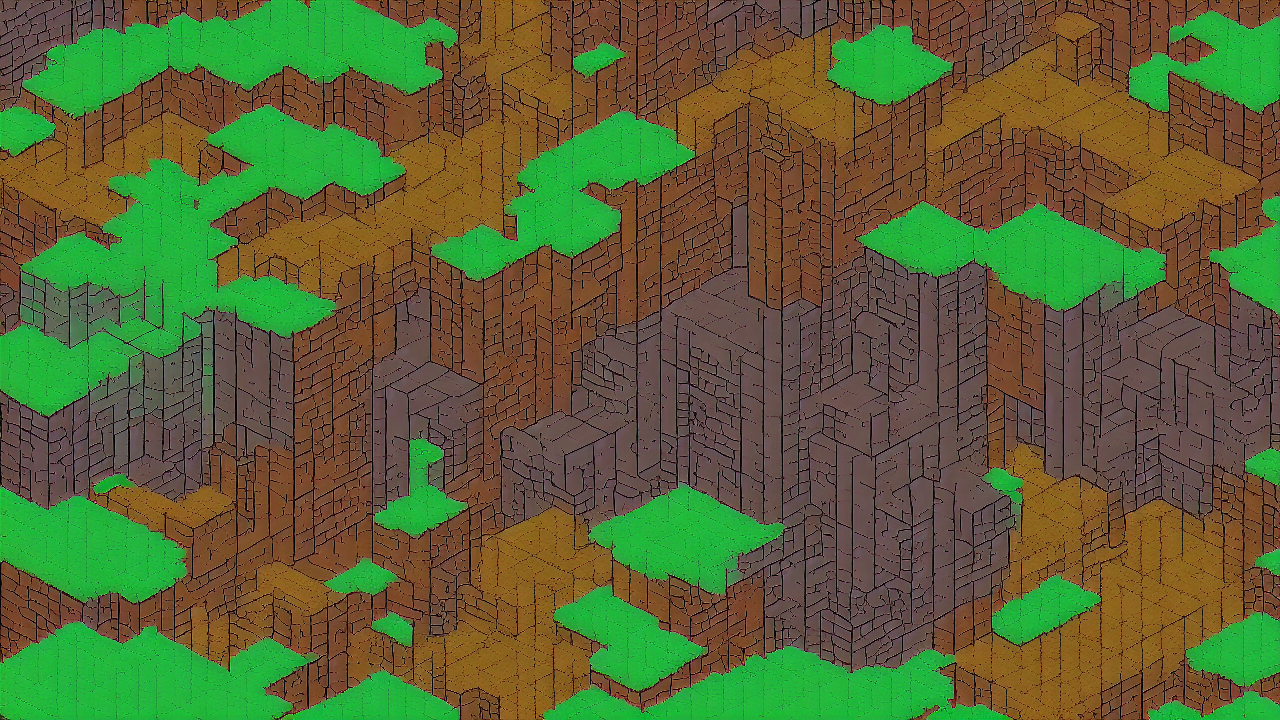
Generation parameters embedded in this image by AUTOMATIC1111 Stable Diffusion web UI or a fork of it (Forge, ...) (PNG 'parameters' text chunk):
8-bit style, A 8-bit scene illustrating the biblical theme of wrath, high quality, cinematic detail
Steps: 25, Sampler: Euler a, Schedule type: Automatic, CFG scale: 7.0, Seed: 1149312215, Size: 1280x720, Model hash: 6ce0161689, Model: v1-5-pruned-emaonly, Version: v1.10.1